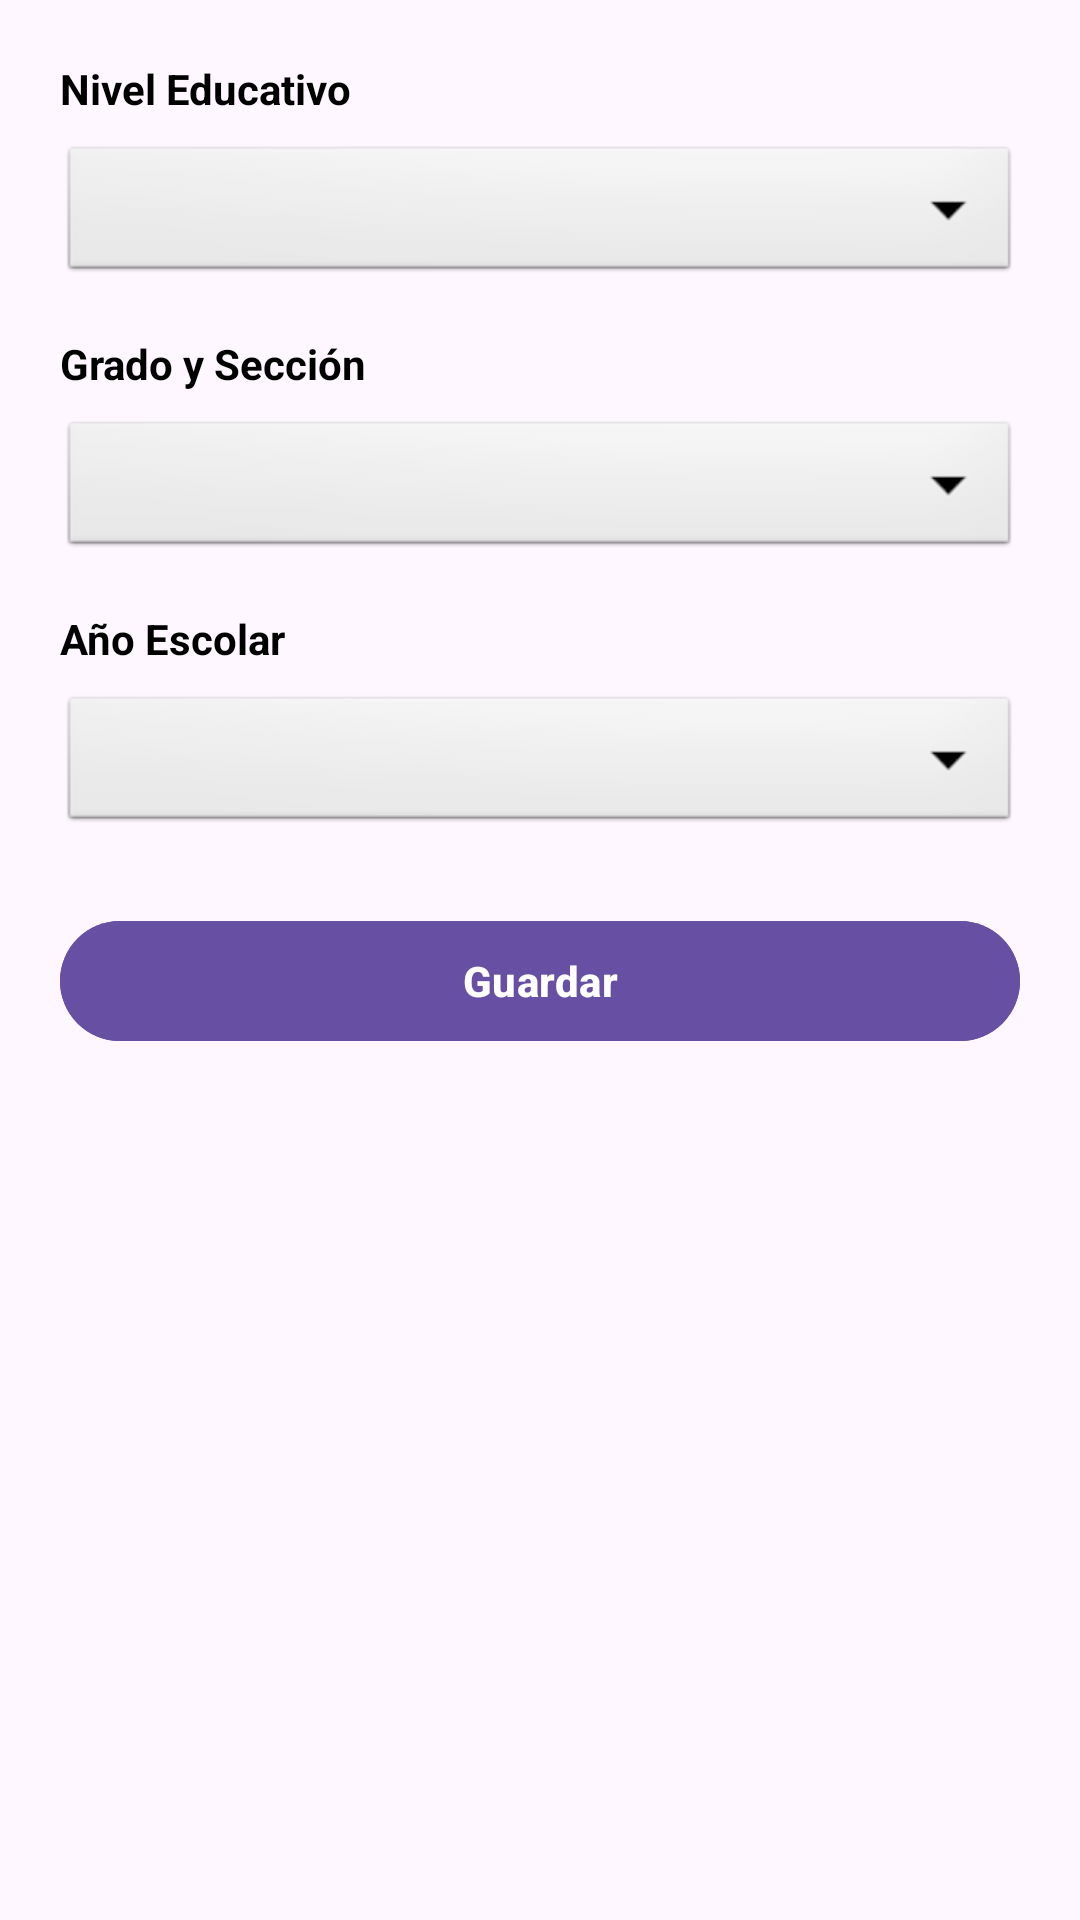

This screen was rendered from an Android layout file. Write that file and the resources it references.
<!-- AndroidManifest.xml: application theme Theme.EvaluaTec -->
<!-- res/layout/dialog_asignar_grado.xml -->
<?xml version="1.0" encoding="utf-8"?>
<ScrollView xmlns:android="http://schemas.android.com/apk/res/android"
    xmlns:app="http://schemas.android.com/apk/res-auto"
    android:layout_width="match_parent"
    android:layout_height="wrap_content"
    android:fillViewport="true">

    <LinearLayout
        android:layout_width="match_parent"
        android:layout_height="wrap_content"
        android:orientation="vertical"
        android:padding="20dp"
        android:background="?android:attr/windowBackground">

        
        <TextView
            android:layout_width="match_parent"
            android:layout_height="wrap_content"
            android:text="Nivel Educativo"
            android:textStyle="bold"
            android:textSize="14sp"
            android:textColor="@android:color/black"
            android:layout_marginBottom="8dp" />

        <Spinner
            android:id="@+id/spinnerNivel"
            android:layout_width="match_parent"
            android:layout_height="wrap_content"
            android:background="@android:drawable/btn_dropdown"
            android:layout_marginBottom="16dp" />

        
        <TextView
            android:layout_width="match_parent"
            android:layout_height="wrap_content"
            android:text="Grado y Sección"
            android:textStyle="bold"
            android:textSize="14sp"
            android:textColor="@android:color/black"
            android:layout_marginBottom="8dp" />

        <Spinner
            android:id="@+id/spinnerGradoSeccion"
            android:layout_width="match_parent"
            android:layout_height="wrap_content"
            android:background="@android:drawable/btn_dropdown"
            android:layout_marginBottom="16dp" />

        
        <TextView
            android:layout_width="match_parent"
            android:layout_height="wrap_content"
            android:text="Año Escolar"
            android:textStyle="bold"
            android:textSize="14sp"
            android:textColor="@android:color/black"
            android:layout_marginBottom="8dp" />

        <Spinner
            android:id="@+id/spinnerAnioEscolar"
            android:layout_width="match_parent"
            android:layout_height="wrap_content"
            android:background="@android:drawable/btn_dropdown"
            android:layout_marginBottom="24dp" />

        
        <com.google.android.material.button.MaterialButton
            android:id="@+id/btnGuardarAsignacion"
            android:layout_width="match_parent"
            android:layout_height="wrap_content"
            android:text="Guardar"
            android:textStyle="bold"
            android:backgroundTint="?attr/colorPrimary"
            android:textColor="@android:color/white" />
    </LinearLayout>
</ScrollView>
<!-- resources referenced by this layout -->
<resources>
  <style name="Theme.EvaluaTec" parent="Theme.Material3.DayNight.NoActionBar">
          <item name="windowNoTitle">true</item>
          <item name="windowActionBar">false</item>
          
          <item name="colorPrimary">#1A2B63</item>
          <item name="colorPrimaryVariant">#15224F</item>
          <item name="colorOnPrimary">#FFFFFF</item>
          
          <item name="colorSecondary">@color/teal_200</item>
          <item name="colorSecondaryVariant">@color/teal_700</item>
          <item name="colorOnSecondary">@color/black</item>
          <item name="android:textColorPrimary">@color/white</item>
          <item name="android:windowBackground">@color/background</item>
          
          <item name="android:statusBarColor">?attr/colorPrimaryVariant</item>
          <item name="textInputStyle">@style/Widget.Material3.TextInputLayout.OutlinedBox</item>
          
      </style>
  <color name="teal_200">#FF03DAC5</color>
  <color name="teal_700">#FF018786</color>
  <color name="black">#FF000000</color>
  <color name="white">#FFFFFFFF</color>
  <color name="background">#F8FAFC</color>
</resources>
